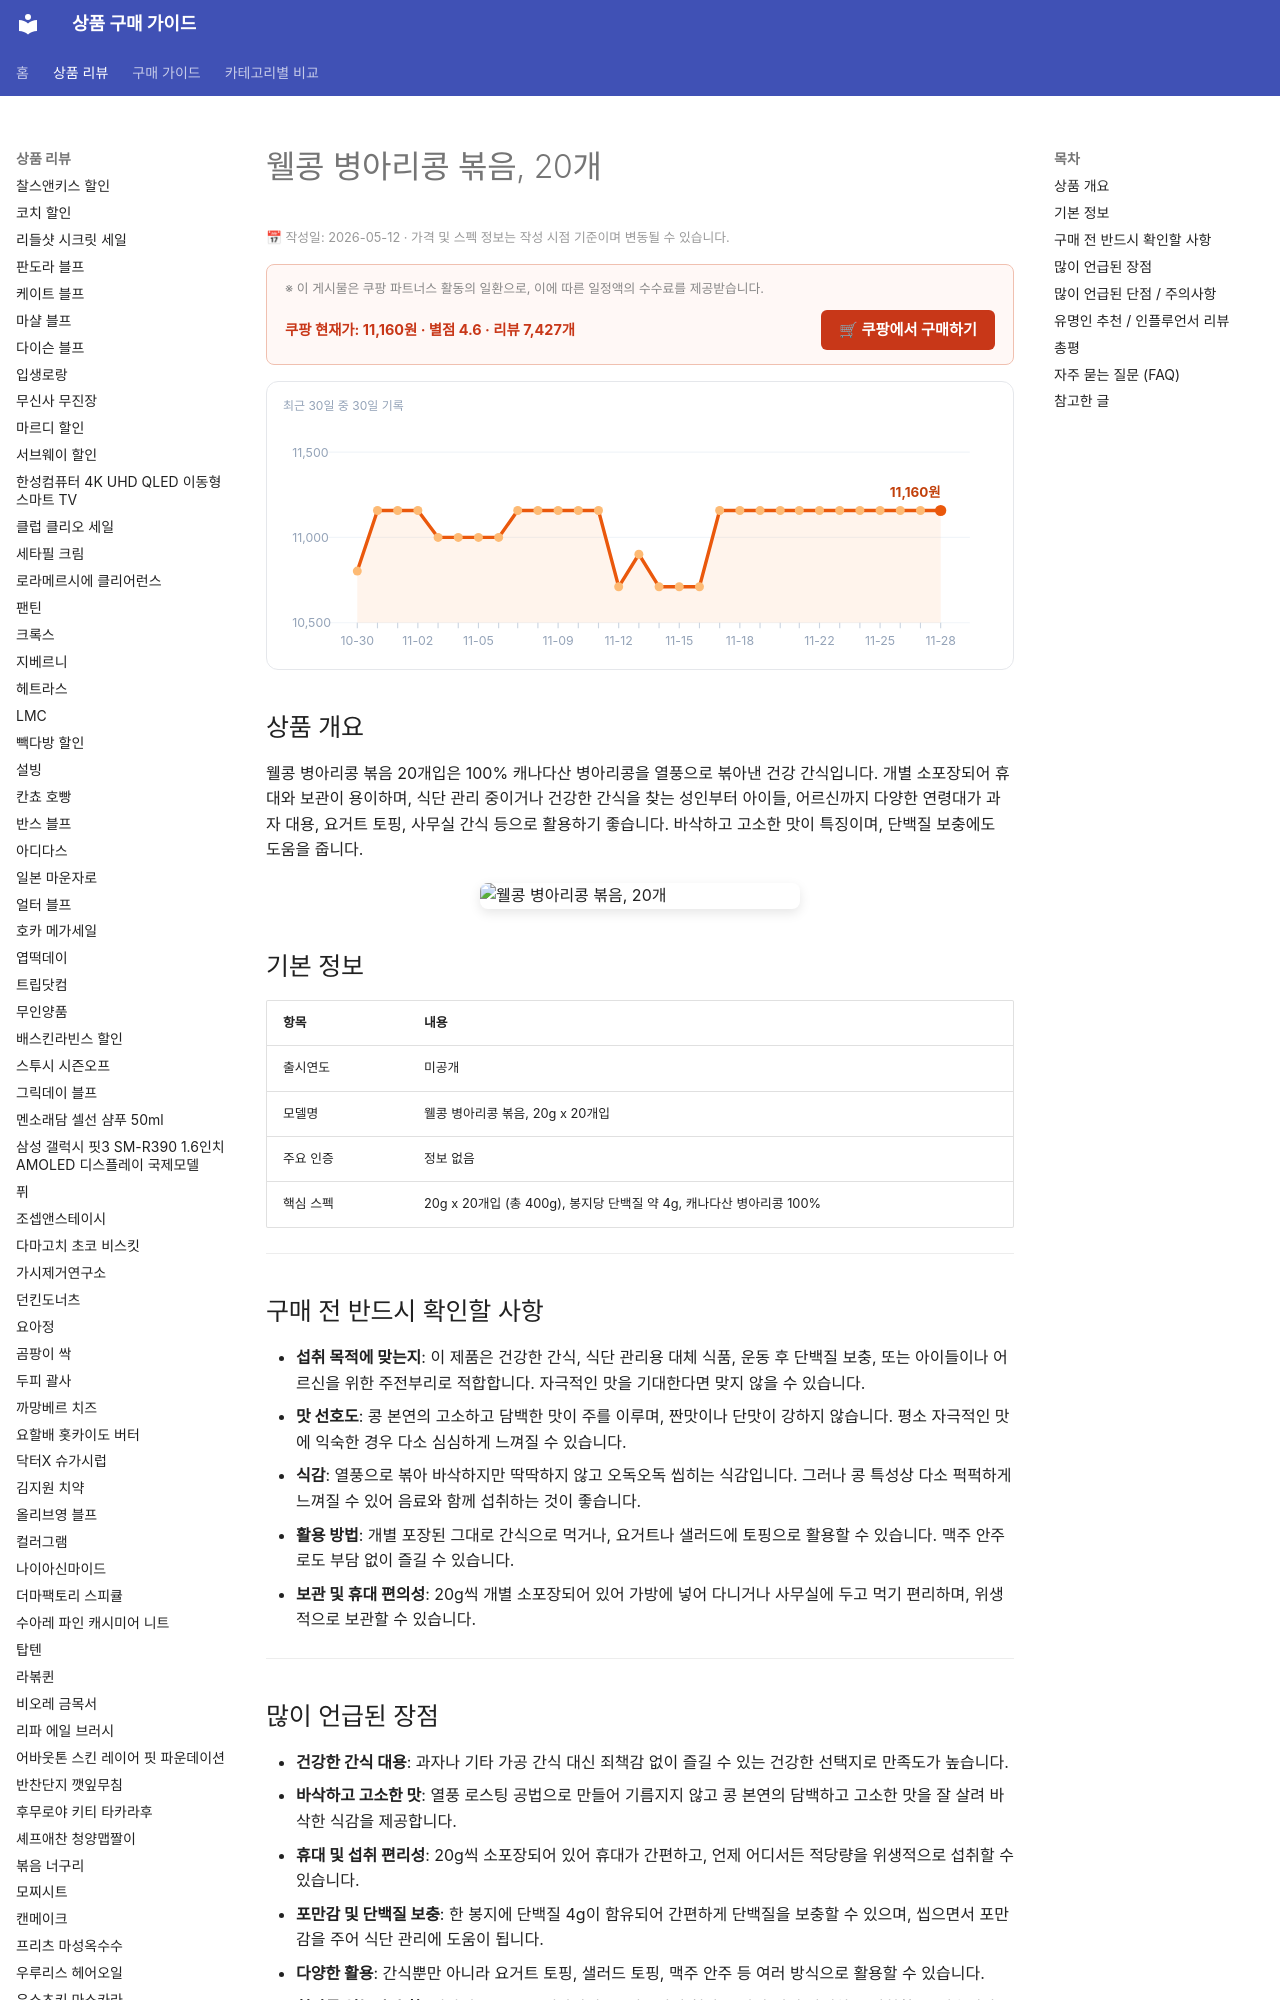

repository: buysense/product-research-wiki · page: products/welkong-chickpea-roast-20pk/index.html · generator: mkdocs

---
image: https://thumbnail.coupangcdn.com/thumbnails/remote/492x492ex/image/retail/images/2025/08/21/14/5/74812435-74c0-4785-be18-c2cafe31a91a.jpg
title: 웰콩 병아리콩 볶음, 20개 구매 가이드
date: 2026-05-12
description: 웰콩 병아리콩 볶음 20개입은 100% 캐나다산 병아리콩을 열풍 로스팅하여 만든 건강 간식입니다. 식단 관리, 어린이 간식, 사무실 간식, 맥주 안주 등 다양한 상황에서 바삭하고 고소하게 즐기기 좋습니다.
contentUpdated: 2026-05-12
---
<!-- bs:jsonld -->
<script type="application/ld+json">
{
  "@context": "https://schema.org",
  "@type": "Product",
  "name": "웰콩 병아리콩 볶음, 20개",
  "image": [
    "https://thumbnail.coupangcdn.com/thumbnails/remote/492x492ex/image/retail/images/2025/08/21/14/5/74812435-74c0-4785-be18-c2cafe31a91a.jpg",
    "https://thumbnail.coupangcdn.com/thumbnails/remote/492x492ex/image/rs_quotation_api/bicn0ksh/24e2c2f2f3394c03b4b2f608a7624f02.jpg"
  ],
  "offers": {
    "@type": "Offer",
    "priceCurrency": "KRW",
    "price": "11160",
    "url": "https://link.coupang.com/a/dGE1sTFBxQ",
    "availability": "https://schema.org/InStock",
    "priceValidUntil": "2026-12-05"
  },
  "aggregateRating": {
    "@type": "AggregateRating",
    "ratingValue": 4.6,
    "reviewCount": 7427,
    "b
